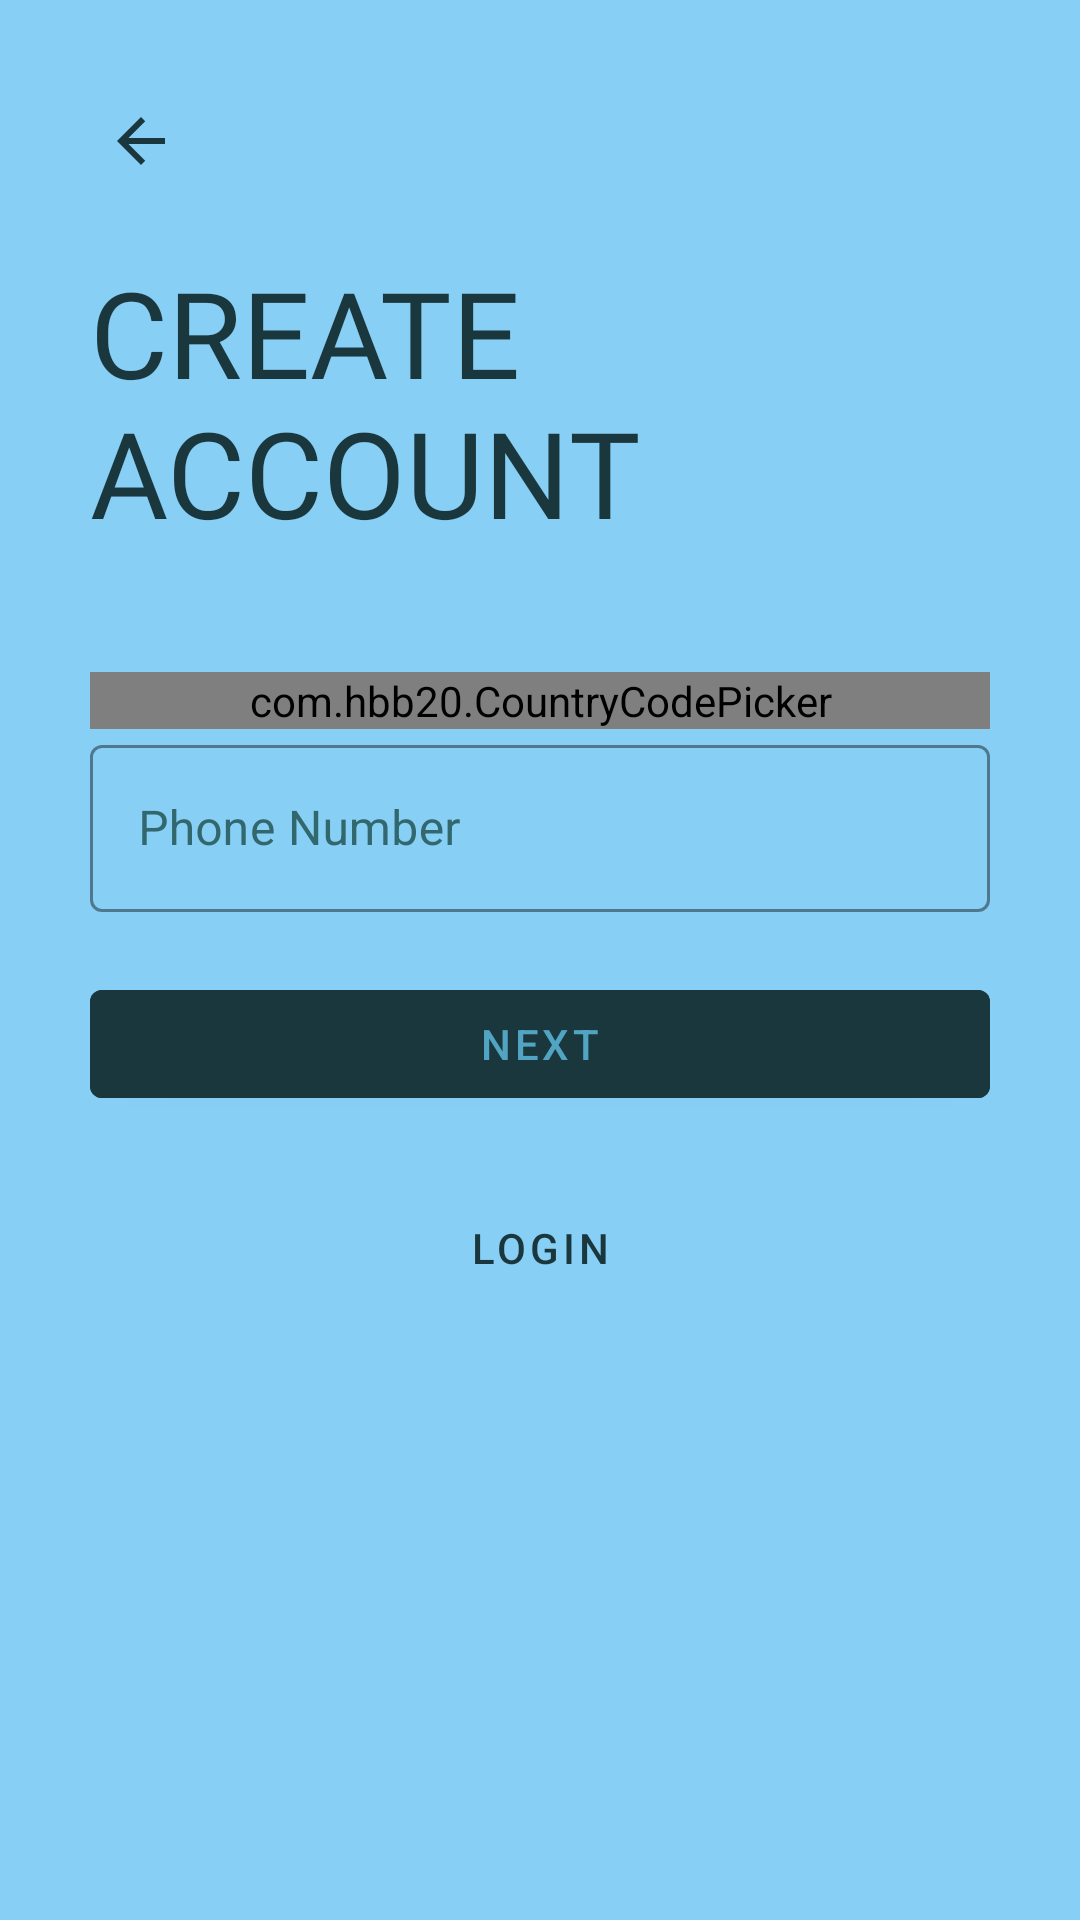

This screen was rendered from an Android layout file. Write that file and the resources it references.
<!-- AndroidManifest.xml: application theme Theme.MaterialComponents.Light.NoActionBar -->
<!-- res/layout/activity_sign_up3rd.xml -->
<?xml version="1.0" encoding="utf-8"?>
<ScrollView xmlns:android="http://schemas.android.com/apk/res/android"
    xmlns:app="http://schemas.android.com/apk/res-auto"
    xmlns:tools="http://schemas.android.com/tools"
    android:layout_width="match_parent"
    android:layout_height="match_parent"
    tools:context=".common.LoginSignup.SignUp3rd"
    android:background="@color/light_blue_sky"
    android:padding="30dp">

    <LinearLayout
        android:layout_width="match_parent"
        android:layout_height="wrap_content"
        android:orientation="vertical">

        <ImageView
            android:id="@+id/signup_back_button"
            android:layout_width="wrap_content"
            android:layout_height="wrap_content"
            android:padding="5dp"
            android:src="@drawable/ic_baseline_arrow_back_24"
            android:transitionName="transition_back_arrow_btn"/>

        <TextView
            android:id="@+id/signup_title_text"
            android:layout_width="wrap_content"
            android:layout_height="wrap_content"
            android:text="@string/create_account"
            android:textColor="@color/outer_space_crayola"
            android:textSize="40sp"
            android:fontFamily="@font/muli_light"
            android:textAllCaps="true"
            android:layout_marginTop="20dp"
            android:transitionName="transition_title_text"/>

        <LinearLayout
            android:layout_width="match_parent"
            android:layout_height="wrap_content"
            android:orientation="vertical"
            android:layout_marginTop="40sp">

            <com.hbb20.CountryCodePicker
                android:layout_width="match_parent"
                android:layout_height="wrap_content"
                app:ccp_autoDetectCountry="true"
                app:ccp_showFlag="true"
                app:ccp_showNameCode="true"
                app:ccp_showFullName="true"
                android:background="@drawable/black_border"/>

            <com.google.android.material.textfield.TextInputLayout
                android:layout_width="match_parent"
                android:layout_height="wrap_content"
                android:hint="@string/phone_number"
                style="@style/Widget.MaterialComponents.TextInputLayout.OutlinedBox"
                app:hintTextColor="@color/ming"
                app:boxStrokeColor="@color/ming"
                app:startIconDrawable="@drawable/ic_baseline_phone_24"
                app:startIconTint="@color/ming"
                android:textColorHint="@color/ming"
                app:boxStrokeWidthFocused="2dp">

                <com.google.android.material.textfield.TextInputEditText
                    android:layout_width="match_parent"
                    android:layout_height="match_parent"
                    android:inputType="phone"/>

            </com.google.android.material.textfield.TextInputLayout>





        </LinearLayout>

        <com.google.android.material.button.MaterialButton
            android:id="@+id/signup_next_button"
            android:layout_width="match_parent"
            android:layout_height="wrap_content"
            android:text="@string/next_btn"
            android:textColor="@color/maximum_blue"
            android:backgroundTint="@color/outer_space_crayola"
            android:textAllCaps="true"
            android:layout_marginTop="20dp"
            android:elevation="5dp"
            android:transitionName="transition_next_btn"/>

        <com.google.android.material.button.MaterialButton
            android:id="@+id/signup_login_button"
            android:layout_width="wrap_content"
            android:layout_height="wrap_content"
            style="@style/Widget.MaterialComponents.Button.TextButton"
            android:layout_alignParentEnd="true"
            android:layout_alignParentRight="true"
            android:text="@string/login"
            android:textColor="@color/outer_space_crayola"
            android:layout_gravity="center"
            android:layout_marginTop="20dp"
            android:transitionName="transition_login_btn"/>


    </LinearLayout>

</ScrollView>
<!-- resources referenced by this layout -->
<resources>
  <color name="light_blue_sky">#88CFF6</color>
  <color name="maximum_blue">#51A4C2</color>
  <color name="ming">#32686D</color>
  <color name="outer_space_crayola">#1B373E</color>
  <!-- drawable black_border (drawable) -->
  <?xml version="1.0" encoding="utf-8"?>
  <shape xmlns:android="http://schemas.android.com/apk/res/android"
      android:shape="rectangle">
  
      <solid android:color="#00FFFFFF"/>
      <stroke
          android:width="1dp"
          android:color="@color/outer_space_crayola"/>
      <corners android:radius="5dp"/>
  
  </shape>
  <!-- drawable ic_baseline_arrow_back_24 (drawable) -->
  <vector xmlns:android="http://schemas.android.com/apk/res/android"
      android:width="24dp"
      android:height="24dp"
      android:viewportWidth="24"
      android:viewportHeight="24"
      android:tint="@color/outer_space_crayola">
    <path
        android:fillColor="@color/outer_space_crayola"
        android:pathData="M20,11H7.83l5.59,-5.59L12,4l-8,8 8,8 1.41,-1.41L7.83,13H20v-2z"/>
  </vector>
  <string name="create_account">Create Account</string>
  <string name="login">Login</string>
  <string name="next_btn">Next</string>
  <string name="phone_number">Phone Number</string>
</resources>
